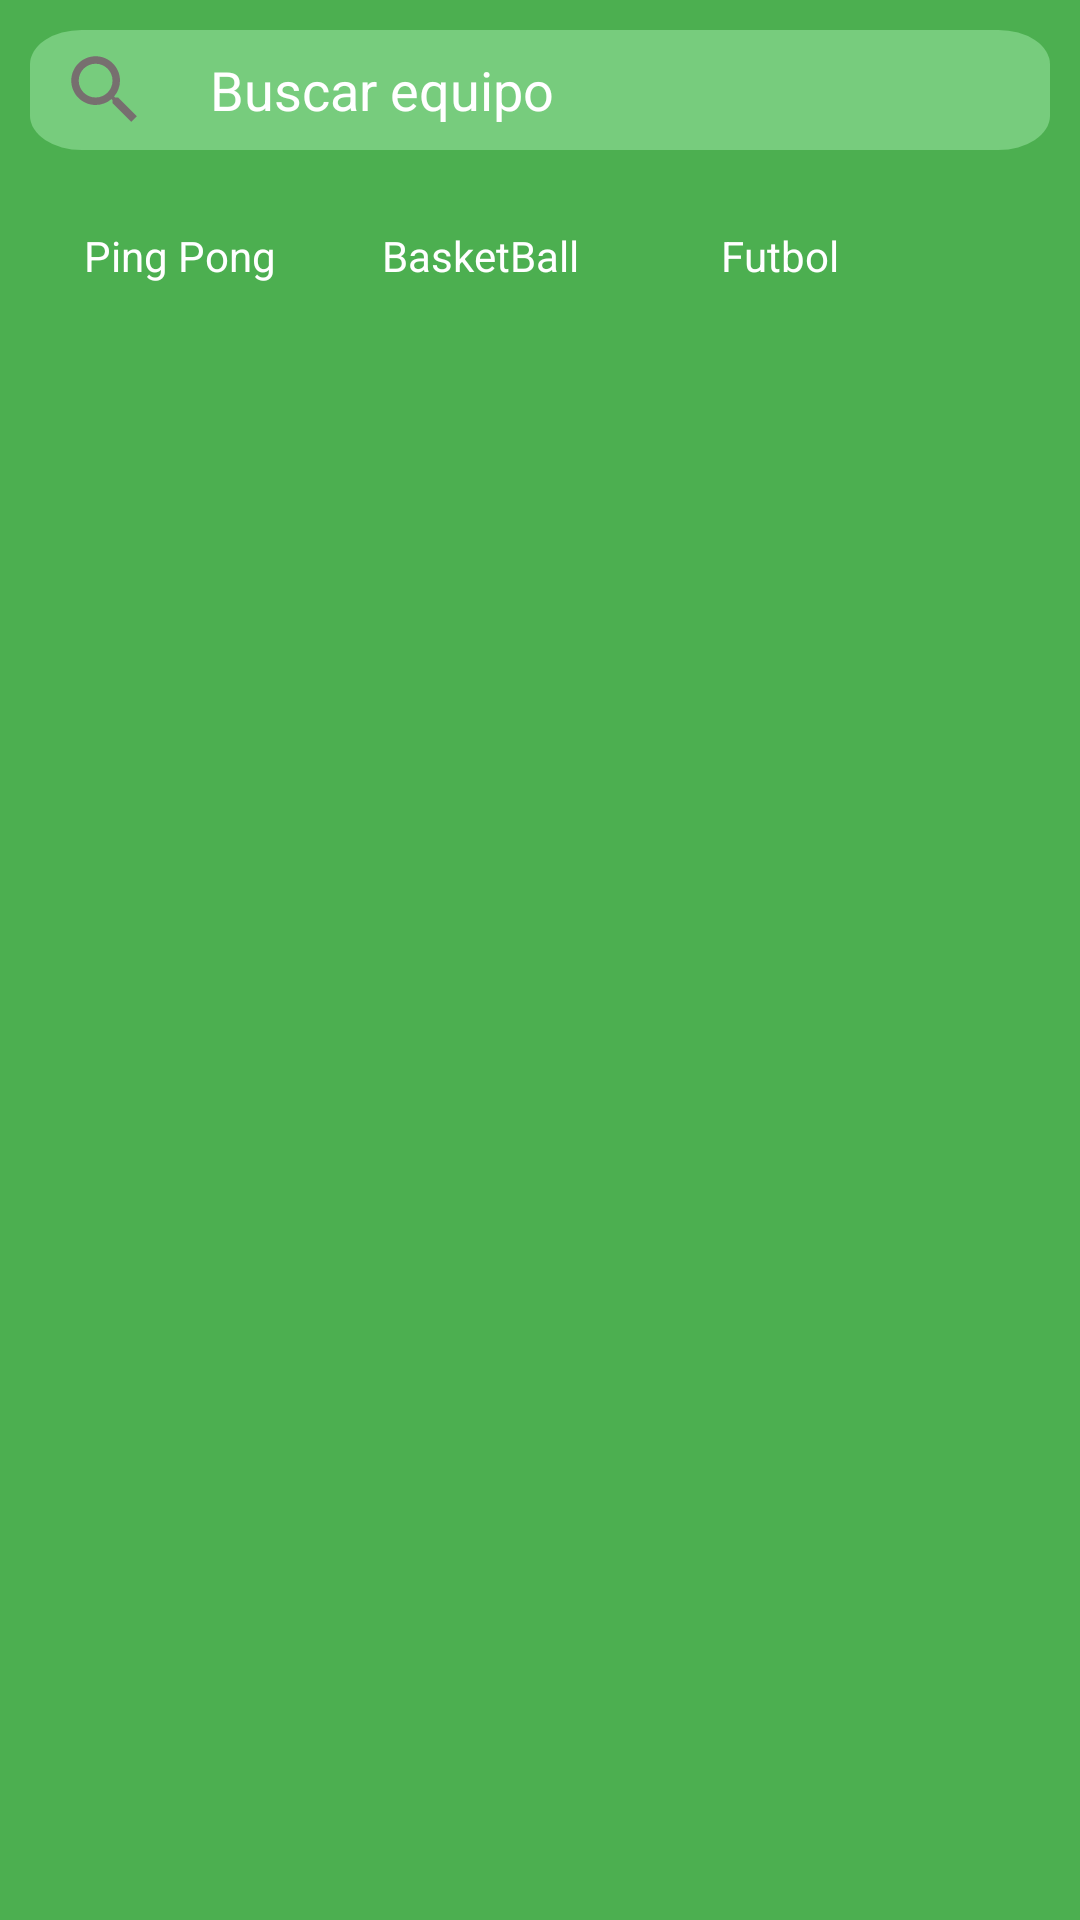

The Android layout XML behind this screen, and the referenced resources:
<!-- AndroidManifest.xml: application theme Theme.EstadisticasTorneo -->
<!-- res/layout/fragment_home.xml -->
<?xml version="1.0" encoding="utf-8"?>
<androidx.constraintlayout.widget.ConstraintLayout xmlns:android="http://schemas.android.com/apk/res/android"
    xmlns:tools="http://schemas.android.com/tools"
    xmlns:app="http://schemas.android.com/apk/res-auto"
    android:layout_width="match_parent"
    android:layout_height="match_parent"
    style="@style/BackgroundFont"
    tools:context=".ui.home.HomeFragment"
    android:id="@+id/nav_home">

    <LinearLayout
        android:layout_width="match_parent"
        android:layout_height="match_parent"
        android:orientation="vertical"
        app:layout_constraintBottom_toBottomOf="parent"
        app:layout_constraintEnd_toEndOf="parent"
        app:layout_constraintTop_toTopOf="parent"
        app:layout_constraintVertical_bias="1.0">

        <RelativeLayout
            android:layout_width="match_parent"
            android:layout_height="wrap_content"
            android:layout_marginLeft="10dp"
            android:layout_marginTop="10dp"
            android:layout_marginRight="10dp"
            android:background="@drawable/search_bar_background">

            <ImageView
                android:id="@+id/searchIcon"
                android:layout_width="30dp"
                android:layout_height="30dp"
                android:src="@drawable/ic_search"
                android:layout_centerVertical="true"
                android:layout_marginLeft="10dp"/>
            <EditText
                android:background="#77CC7D"
                android:layout_width="match_parent"
                android:layout_height="wrap_content"
                android:layout_centerVertical="true"
                android:layout_marginStart="20dp"
                android:layout_marginEnd="20dp"
                android:layout_toEndOf="@+id/searchIcon"
                android:textColor="#FFFFFF"
                android:inputType="text"
                android:hint="Buscar equipo"
                android:textColorHint="#FFFFFF"
                />
        </RelativeLayout>

        <RelativeLayout
            android:layout_width="match_parent"
            android:layout_height="wrap_content"
            android:layout_marginLeft="10dp"
            android:layout_marginTop="10dp"
            android:layout_marginRight="10dp"
            style="@style/CardBackgroundBlack">
            <androidx.constraintlayout.widget.ConstraintLayout
                android:layout_width="wrap_content"
                android:layout_height="wrap_content"
                android:id="@+id/containerBtnPingIn">

                <View
                    android:onClick="toPingViewTeams"
                    android:id="@+id/teamPingIn"
                    style="@style/buttonTeams"
                    android:layout_width="100dp"
                    android:layout_height="50dp"
                    app:layout_constraintBottom_toBottomOf="parent"
                    app:layout_constraintStart_toStartOf="parent"
                    app:layout_constraintTop_toTopOf="parent" />

                <TextView
                    android:id="@+id/btnTeamPingIn"
                    style="@style/TextColor"
                    android:layout_width="wrap_content"
                    android:layout_height="wrap_content"
                    android:text="Ping Pong"
                    app:layout_constraintBottom_toBottomOf="@+id/teamPingIn"
                    app:layout_constraintEnd_toEndOf="@+id/teamPingIn"
                    app:layout_constraintStart_toStartOf="@+id/teamPingIn"
                    app:layout_constraintTop_toTopOf="@+id/teamPingIn"/>
            </androidx.constraintlayout.widget.ConstraintLayout>
            <androidx.constraintlayout.widget.ConstraintLayout
                android:id="@+id/containerBtnBasketballIn"
                android:layout_width="wrap_content"
                android:layout_height="wrap_content"
                android:layout_toEndOf="@+id/containerBtnPingIn">

                <View
                    android:onClick="toBasketBallViewTeams"
                    android:id="@+id/teamBasketballIn"
                    style="@style/buttonTeams"
                    android:layout_width="100dp"
                    android:layout_height="50dp"
                    app:layout_constraintBottom_toBottomOf="parent"
                    app:layout_constraintStart_toStartOf="parent"
                    app:layout_constraintTop_toTopOf="parent" />

                <TextView
                    android:id="@+id/btnTeamBasketballIn"
                    style="@style/TextColor"
                    android:layout_width="wrap_content"
                    android:layout_height="wrap_content"
                    android:text="BasketBall"
                    app:layout_constraintBottom_toBottomOf="@+id/teamBasketballIn"
                    app:layout_constraintEnd_toEndOf="@+id/teamBasketballIn"
                    app:layout_constraintStart_toStartOf="@+id/teamBasketballIn"
                    app:layout_constraintTop_toTopOf="@+id/teamBasketballIn"/>
            </androidx.constraintlayout.widget.ConstraintLayout>
            <androidx.constraintlayout.widget.ConstraintLayout
                android:layout_width="wrap_content"
                android:layout_height="wrap_content"
                android:layout_toEndOf="@+id/containerBtnBasketballIn">

                <View
                    android:onClick="toFutbollViewTeams"
                    android:id="@+id/teamPingIn2"
                    style="@style/buttonTeams"
                    android:layout_width="100dp"
                    android:layout_height="50dp"
                    app:layout_constraintBottom_toBottomOf="parent"
                    app:layout_constraintStart_toStartOf="parent"
                    app:layout_constraintTop_toTopOf="parent" />

                <TextView
                    android:id="@+id/btnTeamPingIn2"
                    style="@style/TextColor"
                    android:layout_width="wrap_content"
                    android:layout_height="wrap_content"
                    android:text="Futbol"
                    app:layout_constraintBottom_toBottomOf="@+id/teamPingIn2"
                    app:layout_constraintEnd_toEndOf="@+id/teamPingIn2"
                    app:layout_constraintStart_toStartOf="@+id/teamPingIn2"
                    app:layout_constraintTop_toTopOf="@+id/teamPingIn2"/>
            </androidx.constraintlayout.widget.ConstraintLayout>

        </RelativeLayout>

        <ListView
            android:id="@+id/listItemTeam"
            android:layout_width="match_parent"
            android:layout_height="match_parent"
            android:layout_marginLeft="20dp"
            android:layout_marginTop="10dp"
            android:layout_marginRight="20dp"
            android:layout_marginBottom="10dp"
            android:dividerHeight="15dp">

        </ListView>

    </LinearLayout>


</androidx.constraintlayout.widget.ConstraintLayout>
<!-- resources referenced by this layout -->
<resources>
  <!-- drawable ic_search (drawable) -->
  <vector android:height="24dp" android:tint="#776F6F"
      android:viewportHeight="24" android:viewportWidth="24"
      android:width="24dp" xmlns:android="http://schemas.android.com/apk/res/android">
      <path android:fillColor="@android:color/white" android:pathData="M15.5,14h-0.79l-0.28,-0.27C15.41,12.59 16,11.11 16,9.5 16,5.91 13.09,3 9.5,3S3,5.91 3,9.5 5.91,16 9.5,16c1.61,0 3.09,-0.59 4.23,-1.57l0.27,0.28v0.79l5,4.99L20.49,19l-4.99,-5zM9.5,14C7.01,14 5,11.99 5,9.5S7.01,5 9.5,5 14,7.01 14,9.5 11.99,14 9.5,14z"/>
  </vector>
  <!-- drawable search_bar_background (drawable) -->
  <?xml version="1.0" encoding="utf-8"?>
  <vector android:viewportHeight="56" android:viewportWidth="316"
      android:height="40dp" android:width="316dp"
      xmlns:android="http://schemas.android.com/apk/res/android">
      <path android:fillColor="#77CC7D"
          android:pathData="M16,0L300,0A16,16 0,0 1,316 16L316,40A16,16 0,0 1,300 56L16,56A16,16 0,0 1,0 40L0,16A16,16 0,0 1,16 0z"/>
  </vector>
  <style name="BackgroundFont"><item name="android:background">#4CAF50</item></style>
  <style name="CardBackgroundBlack"><item name="android:background">@drawable/round_back_nightmode10_20</item></style>
  <style name="TextColor"><item name="android:textColor">@color/white</item></style>
  <style name="buttonTeams">
          <item name="android:background">@drawable/round_back_nightmode10_20</item>
          <item name="android:textColor">@color/white</item>
      </style>
  <style name="Theme.EstadisticasTorneo" parent="Theme.MaterialComponents.DayNight.DarkActionBar">
          
          <item name="colorPrimary">@color/greenlight</item>
          <item name="colorPrimaryVariant">@color/greenlight</item>
          <item name="colorOnPrimary">@color/white</item>
          
          <item name="colorSecondary">@color/teal_200</item>
          <item name="colorSecondaryVariant">@color/teal_700</item>
          <item name="colorOnSecondary">@color/black</item>
          
          <item name="android:statusBarColor">?attr/colorPrimaryVariant</item>
          
      </style>
  <!-- drawable round_back_nightmode10_20 (drawable) -->
  <?xml version="1.0" encoding="utf-8"?>
  <shape xmlns:android="http://schemas.android.com/apk/res/android"
      android:shape="rectangle">
  
      <solid android:color="#050508"/>
      <corners android:radius="20dp"/>
  </shape>
  <color name="white">#FFFFFFFF</color>
  <color name="greenlight">#929292</color>
  <color name="teal_200">#FF03DAC5</color>
  <color name="teal_700">#FF018786</color>
  <color name="black">#FF000000</color>
</resources>
